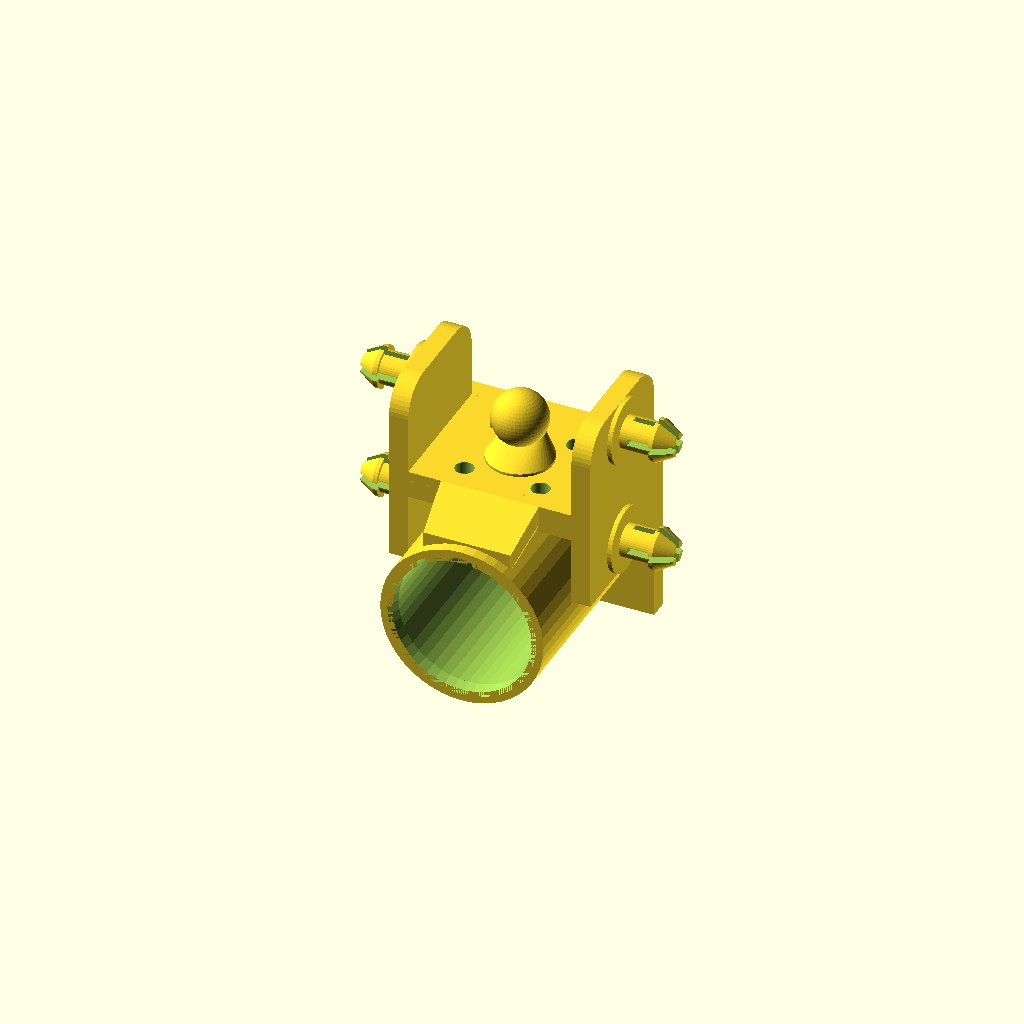
Cell 1: the model at its default parameters.
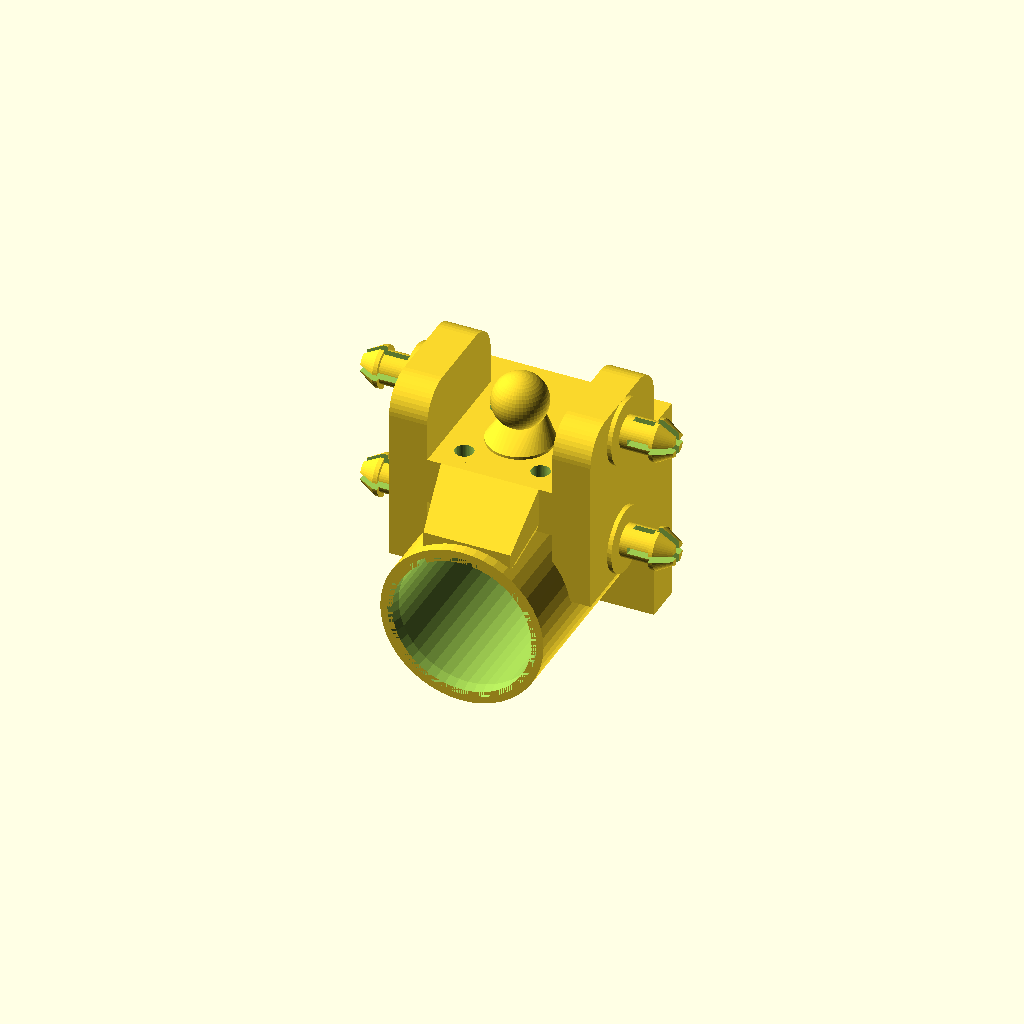
Cell 2: bracket_thick = 7 (everything else at default).
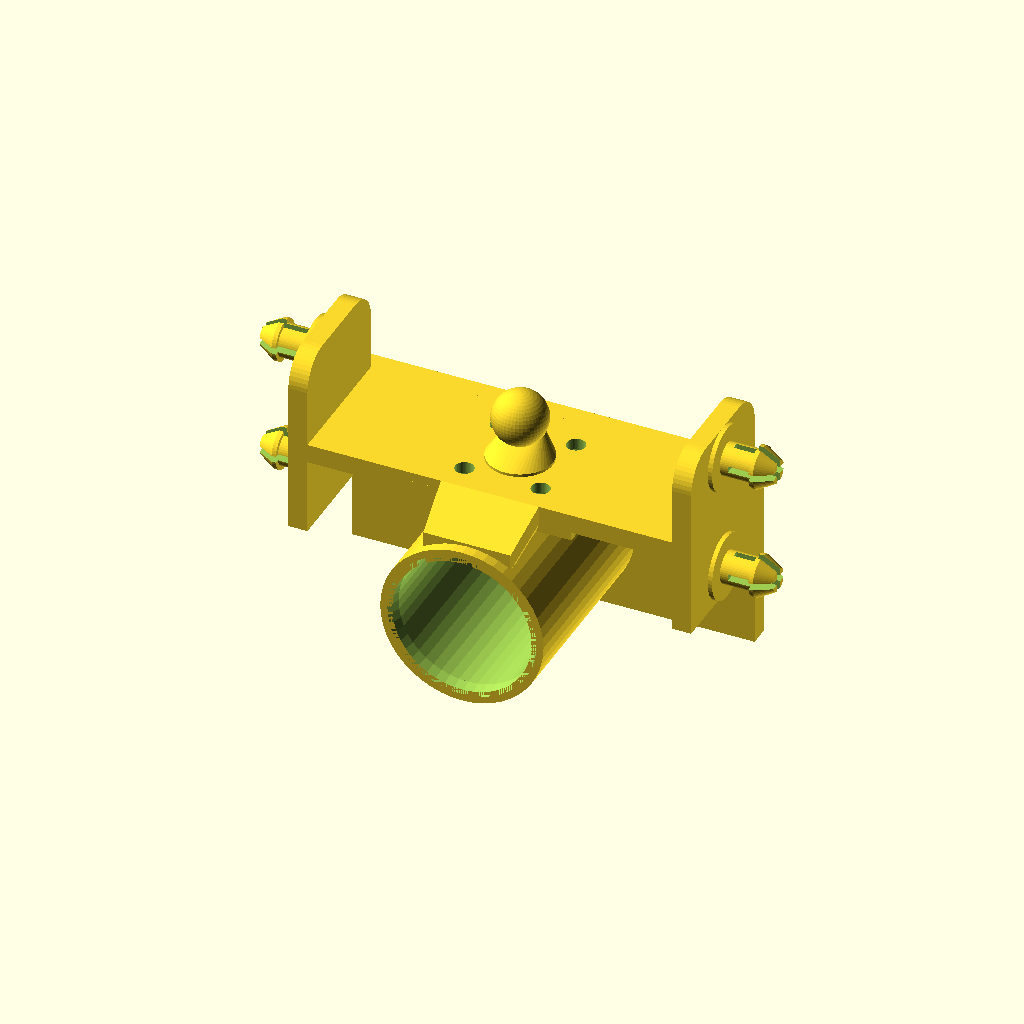
Cell 3: bracket_W = 74 (everything else at default).
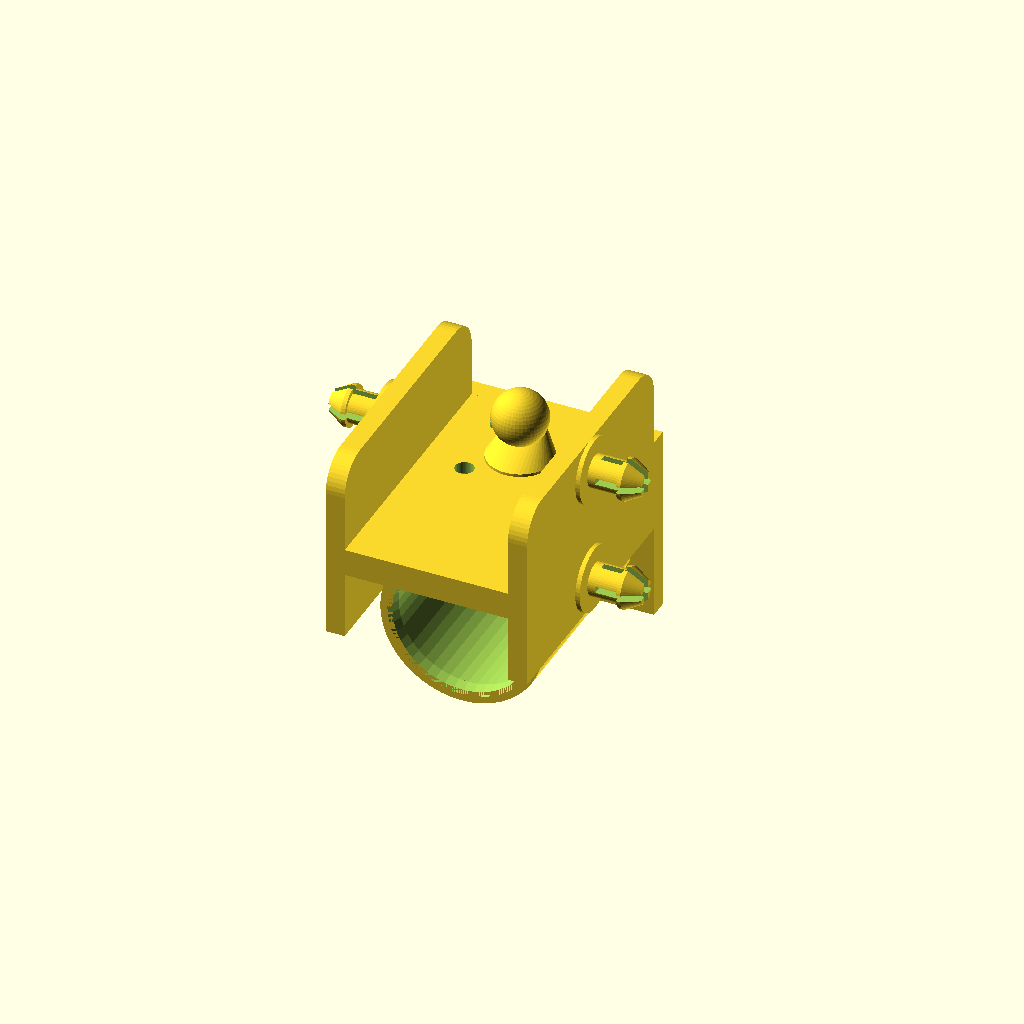
Cell 4: base_L = 50 (everything else at default).
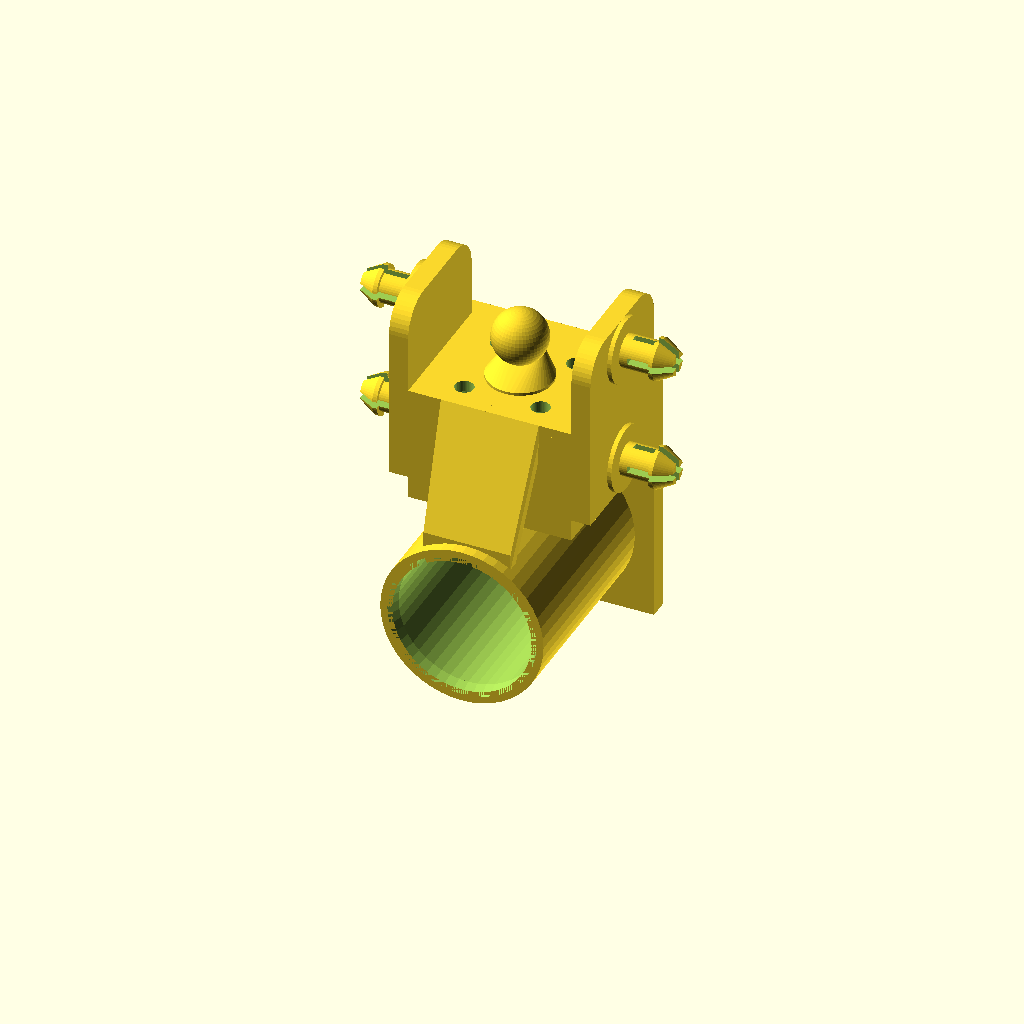
Cell 5: motor_center_z = -33 (everything else at default).
One fixed orthographic camera (rotation 55°, 0°, 25°; colour scheme Cornfield) for every cell.
Source of the model, ugv_jga25/SCAD/03_Ga_Do_Dong_Co.scad:
// ==============================================================================
// 03. GÁ ĐỠ ĐỘNG CƠ BÁNH XE TÍCH HỢP CHỐT NẤM & QUẢ CẦU LỒI
// (SNAP-PIN & BALL-STUD MOTOR BRACKET)
// BỘ PHẬN IN 3D SỐ 3 - SỐ LƯỢNG CẦN IN: 4 CÁI
// ĐẶC ĐIỂM NÂNG CẤP HOÀN TOÀN:
// 1. TÍCH HỢP QUẢ CẦU LỒI D=10mm ĐỂ GẮN KHỚP CẦU ĐÀN HỒI VỚI PHUỘC PITON
// 2. 4 CHỐT NẤM ĐÀN HỒI XẺ RÃNH CHỮ THẬP (+) ĐÚC LIỀN 2 BÊN VÁCH GÁ
// 3. LẮP RÁP BẰNG TAY TRONG 1 GIÂY (ZERO BOLTS / ZERO SCREWS)
// ĐÃ ĐƯỢC ĐẶT NẰM PHẲNG TRÊN MẶT BÀN IN (Z = 0)
// VẬT LIỆU KHUYÊN DÙNG: PETG / ABS / NYLON (INFILL 60-100%)
// ==============================================================================
$fn = 48;

bracket_thick  = 3.5;    // Độ dày vách 3.5mm
bracket_W      = 37.0;   // Chiều rộng gá (37mm)
base_L         = 25.0;   // Chiều dài bản gá (25mm)
hole_screw_d   = 3.4;    // Đường kính lỗ ốc M3
motor_center_z = -16.5;  // Tâm trục động cơ JGA25 chuẩn
bracket_R      = 15.0;   // Bán kính ngoài vòm đỡ (R=15mm)
side_wall_H    = 34.0;   // Chiều cao vách bên
side_wall_z0   = -14.0;  // Đáy vách bên
arm_L          = 70.0;
foot_L         = 32.0;
chassis_top_z  = 125.0;

piston_p1_y    = -13.0;
piston_p1_z    = bracket_thick + 8.0;
piston_p2_y    = -base_L - arm_L + foot_L/2;
piston_p2_z    = chassis_top_z - bracket_thick - 8.0;
piston_dy      = piston_p2_y - piston_p1_y;
piston_dz      = piston_p2_z - piston_p1_z;
piston_angle   = atan2(abs(piston_dy), piston_dz); // Góc nghiêng của phuộc
pin_top_z      = 14.0;   // Vị trí tâm chốt M3 trên
pin_bottom_z   = -8.0;   // Vị trí tâm chốt M3 dưới

module Snap_Pin_Stud() {
    pin_d   = 6.0;   // Thân trụ xoay D=6mm
    pin_L   = 5.6;   // Dài 5.6mm (cho thanh đòn dày 5mm + 0.6mm xoay trơn)
    cap_d   = 7.6;   // Mũ nấm phình to 7.6mm
    cap_L   = 3.8;   // Mũ nấm cao 3.8mm
    slot_w  = 1.2;   // Rãnh xẻ chữ thập (+)

    difference() {
        union() {
            cylinder(d = 12.0, h = 0.8);
            translate([0, 0, 0.8])
                cylinder(d = pin_d, h = pin_L);
            translate([0, 0, 0.8 + pin_L]) {
                cylinder(d = cap_d, h = 0.8);
                translate([0, 0, 0.8])
                    cylinder(d1 = cap_d, d2 = pin_d - 1.8, h = cap_L - 0.8);
            }
        }

        translate([0, 0, 0.8 + pin_L * 0.35 + (pin_L * 0.65 + cap_L)/2]) {
            cube([slot_w, cap_d + 4.0, pin_L * 0.65 + cap_L + 1.0], center = true);
            cube([cap_d + 4.0, slot_w, pin_L * 0.65 + cap_L + 1.0], center = true);
        }
        translate([0, 0, 0.8 + pin_L * 0.35])
            sphere(d = slot_w * 1.5);
    }
}

module Motor_Bracket_Printable() {
    fillet_r     = 6.0;
    ring_L       = 36.0; // Kéo dài ra 36mm ôm trọn motor
    motor_bore_d = 25.6; // Bù trừ co ngót in 3D cho JGA25

    difference() {
        union() {
            // [A] Mặt phẳng gá chính (dày 3.5mm)
            translate([0, -base_L/2, bracket_thick/2])
                cube([bracket_W, base_L, bracket_thick], center=true);

            // [B] Mặt đứng trước bắt mặt bích motor (dày 3.5mm)
            translate([0, bracket_thick/2, (motor_center_z - bracket_R + bracket_thick)/2])
                cube([bracket_W, bracket_thick, abs(motor_center_z - bracket_R) + bracket_thick], center=true);

            // [C] Vòng đỡ động cơ ôm thân motor
            translate([0, 0, motor_center_z])
                rotate([90, 0, 0])
                cylinder(r=bracket_R, h=ring_L);

            // Khối thịt liền khối nối vòm đỡ lên bản gá
            translate([0, -base_L/2, (motor_center_z + bracket_R + bracket_thick/2)/2])
                cube([2*bracket_R, base_L, abs(motor_center_z + bracket_R - bracket_thick/2) + 0.1], center=true);

            // Gân vát vuốt nối mép bản gá xuống đuôi vòm đỡ
            hull() {
                translate([0, -base_L + 1, bracket_thick/2])
                    cube([18, 2, bracket_thick], center=true);
                translate([0, -ring_L + 3, motor_center_z + bracket_R - 1])
                    cube([16, 2, 3], center=true);
            }

            // [D] 2 Vách bên kéo dài (dày 3.5mm)
            for (side_x = [-1, 1]) {
                posX = side_x * (bracket_W/2 - bracket_thick/2);
                translate([posX, 0, 0])
                    rotate([90, 0, 90])
                    linear_extrude(height = bracket_thick, center = true)
                    hull() {
                        translate([-base_L/2, side_wall_z0 + 1])
                            square([base_L, 2], center=true);
                        translate([-fillet_r, (side_wall_z0 + side_wall_H) - fillet_r])
                            circle(r=fillet_r);
                        translate([-base_L + fillet_r, (side_wall_z0 + side_wall_H) - fillet_r])
                            circle(r=fillet_r);
                    }
                
                // 4 CHỐT NẤM ĐÀN HỒI ĐÚC LIỀN NHÔ RA 2 BÊN
                for (posZ = [pin_bottom_z, pin_top_z]) {
                    translate([side_x * (bracket_W/2), -base_L/2, posZ])
                        rotate([0, side_x * 90, 0])
                        Snap_Pin_Stud();
                }
            }

            // [E] QUẢ CẦU LỒI NGHIÊNG ĐỒNG TRỤC THEO HƯỚNG PHUỘC (ANGLED BALL STUD)
            // Quả cầu tròn láng D=10.0mm
            translate([0, piston_p1_y, piston_p1_z])
                sphere(d = 10.0);

            // Cổ trụ thon D=5.0mm nghiêng theo hướng phuộc
            translate([0, piston_p1_y, piston_p1_z])
                rotate([piston_angle, 0, 0])
                translate([0, 0, -3.5])
                cylinder(d = 5.0, h = 4.0, center = true);

            // Chân đế vuốt côn liền khối từ mặt phẳng gá lên cổ cầu (KHÔNG LƠ LỬNG)
            hull() {
                translate([0, piston_p1_y, bracket_thick])
                    cylinder(d = 12.0, h = 0.5);
                translate([0, piston_p1_y, piston_p1_z])
                    rotate([piston_angle, 0, 0])
                    translate([0, 0, -4.5])
                    cylinder(d = 5.6, h = 1.0, center = true);
            }
        }

        // Lòng trong vòng đỡ ôm động cơ JGA25
        translate([0, 1, motor_center_z])
            rotate([90, 0, 0]) {
                cylinder(d=motor_bore_d, h=ring_L + 5);
                translate([0, 0, ring_L - 1.5])
                    cylinder(d1=motor_bore_d, d2=motor_bore_d + 1.8, h=2.5);
            }

        // Lỗ tâm trục & 2 lỗ ren M3 động cơ JGA25
        translate([0, bracket_thick/2, motor_center_z])
            rotate([90, 0, 0]) cylinder(d=7.2, h=bracket_thick + 4, center=true);

        for (offset_x = [-8.5, 8.5]) {
            translate([offset_x, bracket_thick/2, motor_center_z])
                rotate([90, 0, 0]) cylinder(d=hole_screw_d, h=bracket_thick + 4, center=true);
        }

        // 4 Lỗ ốc M3 mặt bản đế
        for (dx = [-7, 7]) {
            for (dy = [-6, -20]) {
                translate([dx, dy, -1]) cylinder(d=hole_screw_d, h=bracket_thick + 4);
                translate([dx, dy, -0.1]) cylinder(d1=5.5, d2=hole_screw_d, h=1.5);
            }
        }
    }
}

// ĐẶT NẰM PHẲNG BÀN IN Z = 0
translate([0, 0, -(motor_center_z - bracket_R)])
    Motor_Bracket_Printable();
Parameter table extracted from the source (name, type, default, range or options):
bracket_thick: number, default 3.5
bracket_W: number, default 37
base_L: number, default 25
hole_screw_d: number, default 3.4
motor_center_z: number, default -16.5
bracket_R: number, default 15
side_wall_H: number, default 34
side_wall_z0: number, default -14
arm_L: number, default 70
foot_L: number, default 32
chassis_top_z: number, default 125
piston_p1_y: number, default -13
pin_top_z: number, default 14
pin_bottom_z: number, default -8
